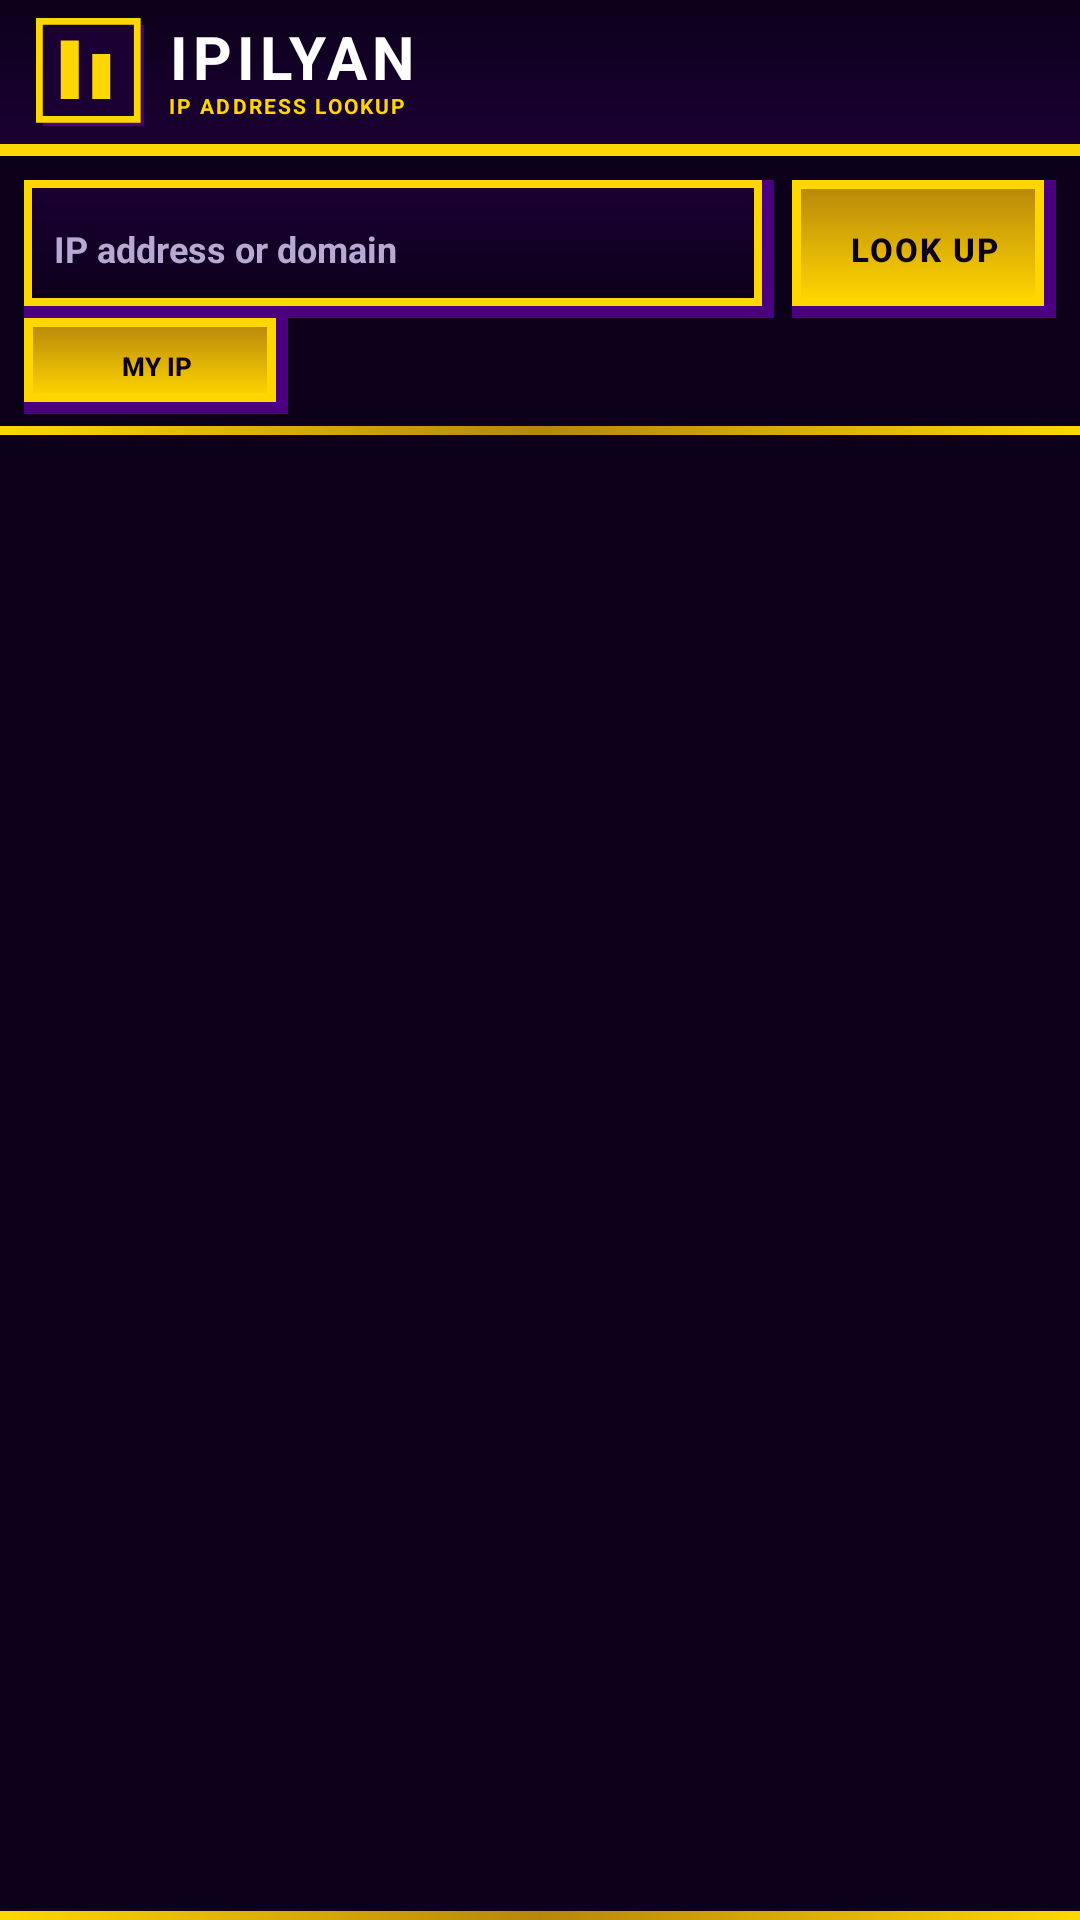

Reconstruct the res/layout file that produces this screen, plus the resources it refers to.
<!-- AndroidManifest.xml: application theme AppTheme -->
<!-- res/layout/activity_main.xml -->
<?xml version="1.0" encoding="utf-8"?>
<LinearLayout xmlns:android="http://schemas.android.com/apk/res/android"
  android:id="@+id/rootLayout"
  android:layout_width="match_parent"
  android:layout_height="match_parent"
  android:orientation="vertical"
  android:background="@color/bg_page"
  android:fitsSystemWindows="true">

  
  <LinearLayout
    android:layout_width="match_parent"
    android:layout_height="wrap_content"
    android:orientation="horizontal"
    android:gravity="center_vertical"
    android:background="@drawable/bg_header"
    android:paddingStart="12dp"
    android:paddingEnd="12dp"
    android:paddingTop="6dp"
    android:paddingBottom="10dp">

    <ImageView
      android:layout_width="36dp"
      android:layout_height="36dp"
      android:src="@drawable/logo_ipilyan"
      android:contentDescription="Logo"/>

    <LinearLayout
      android:layout_width="0dp"
      android:layout_height="wrap_content"
      android:layout_weight="1"
      android:orientation="vertical"
      android:gravity="center_vertical"
      android:paddingStart="8dp">

    <TextView
      android:layout_width="wrap_content"
      android:layout_height="wrap_content"
      android:text="@string/header_title"
      android:textSize="20sp"
      android:textStyle="bold"
      android:textColor="@color/text_white"
      android:letterSpacing="0.08"
      android:includeFontPadding="false"/>

      <TextView
        android:layout_width="wrap_content"
        android:layout_height="wrap_content"
        android:text="@string/header_subtitle"
        android:textSize="7sp"
        android:textStyle="bold"
        android:textColor="@color/text_gold"
        android:textAllCaps="true"
        android:letterSpacing="0.1"
        android:includeFontPadding="false"/>

    </LinearLayout>

  </LinearLayout>

  
  <LinearLayout
    android:layout_width="match_parent"
    android:layout_height="wrap_content"
    android:orientation="horizontal"
    android:paddingHorizontal="8dp"
    android:paddingTop="8dp"
    android:gravity="center_vertical">

    <EditText
      android:id="@+id/etIp"
      android:layout_width="0dp"
      android:layout_height="46dp"
      android:layout_weight="1"
      android:hint="@string/hint_ip"
      android:textSize="12sp"
      android:textStyle="bold"
      android:textColor="@color/text_primary"
      android:textColorHint="@color/text_muted"
      android:background="@drawable/bg_edittext"
      android:paddingHorizontal="10dp"
      android:paddingVertical="0dp"
      android:inputType="text"
      android:imeOptions="actionSearch"
      android:autofillHints=""
      android:fontFamily="sans-serif"/>

    <Button
      android:id="@+id/btnLookup"
      android:layout_width="wrap_content"
      android:layout_height="46dp"
      android:text="@string/btn_lookup"
      android:textSize="11sp"
      android:textStyle="bold"
      android:textColor="@color/text_primary"
      android:background="@drawable/bg_button"
      android:paddingHorizontal="14dp"
      android:letterSpacing="0.06"
      android:textAllCaps="true"
      android:layout_marginStart="6dp"/>

  </LinearLayout>

  
  <LinearLayout
    android:layout_width="match_parent"
    android:layout_height="wrap_content"
    android:orientation="horizontal"
    android:paddingHorizontal="8dp"
    android:paddingBottom="4dp"
    android:gravity="center_vertical">

    <Button
      android:id="@+id/btnMyIp"
      android:layout_width="wrap_content"
      android:layout_height="32dp"
      android:text="@string/btn_my_ip"
      android:textSize="8.5sp"
      android:textStyle="bold"
      android:textColor="@color/text_primary"
      android:background="@drawable/bg_button"
      android:paddingHorizontal="10dp"
      android:textAllCaps="true"/>

    <TextView
      android:id="@+id/tvStatus"
      android:layout_width="0dp"
      android:layout_height="wrap_content"
      android:layout_weight="1"
      android:gravity="end"
      android:paddingStart="6dp"
      android:textSize="10sp"
      android:textStyle="bold"
      android:textColor="@color/text_gold"
      android:textAllCaps="true"
      android:letterSpacing="0.06"
      android:visibility="gone"/>

  </LinearLayout>

  
  <View
    android:layout_width="match_parent"
    android:layout_height="3dp"
    android:background="@drawable/bg_divider"/>

  
    <TextView
      android:id="@+id/tvResultsHeader"
      android:layout_width="match_parent"
      android:layout_height="wrap_content"
      android:gravity="center"
      android:paddingVertical="7dp"
      android:text="RESULTS"
      android:textSize="11sp"
      android:textStyle="bold"
      android:textColor="@color/text_primary"
      android:letterSpacing="0.12"
      android:background="@drawable/bg_label"
      android:visibility="gone"/>

  <View
    android:id="@+id/divider2"
    android:layout_width="match_parent"
    android:layout_height="3dp"
    android:background="@drawable/bg_divider"
    android:visibility="gone"/>

  
  <ScrollView
    android:layout_width="match_parent"
    android:layout_height="0dp"
    android:layout_weight="1"
    android:fillViewport="true">

    <LinearLayout
      android:id="@+id/resultsContainer"
      android:layout_width="match_parent"
      android:layout_height="wrap_content"
      android:orientation="vertical"/>

  </ScrollView>

  
  <View
    android:layout_width="match_parent"
    android:layout_height="3dp"
    android:background="@drawable/bg_divider"/>

</LinearLayout>
<!-- resources referenced by this layout -->
<resources>
  <color name="bg_page">#FF0D001A</color>
  <color name="text_gold">#FFFFD700</color>
  <color name="text_muted">#FFB8A9D4</color>
  <color name="text_primary">#FF0D001A</color>
  <color name="text_white">#FFFFFFFF</color>
  <!-- drawable bg_divider (drawable) -->
  <?xml version="1.0" encoding="utf-8"?>
  <shape xmlns:android="http://schemas.android.com/apk/res/android" android:shape="rectangle">
    <gradient
      android:startColor="#FFFFD700"
      android:centerColor="#FFB8860B"
      android:endColor="#FFFFD700"
      android:angle="0"/>
  </shape>
  <!-- drawable bg_edittext (drawable) -->
  <?xml version="1.0" encoding="utf-8"?>
  <layer-list xmlns:android="http://schemas.android.com/apk/res/android">
    <item>
      <shape android:shape="rectangle">
        <solid android:color="@color/shadow"/>
      </shape>
    </item>
    <item android:right="4dp" android:bottom="4dp">
      <shape android:shape="rectangle">
        <gradient
          android:startColor="#FF0D001A"
          android:endColor="#FF1A0033"
          android:angle="90"/>
        <stroke
          android:width="2.5dp"
          android:color="@color/border"/>
      </shape>
    </item>
  </layer-list>
  <!-- drawable bg_header (drawable) -->
  <?xml version="1.0" encoding="utf-8"?>
  <layer-list xmlns:android="http://schemas.android.com/apk/res/android">
    <item>
      <shape android:shape="rectangle">
        <solid android:color="#FFFFD700"/>
      </shape>
    </item>
    <item android:bottom="4dp">
      <shape android:shape="rectangle">
        <gradient
          android:startColor="@color/bg_header_start"
          android:endColor="@color/bg_header_end"
          android:angle="90"/>
      </shape>
    </item>
  </layer-list>
  <!-- drawable bg_label (drawable) -->
  <?xml version="1.0" encoding="utf-8"?>
  <shape xmlns:android="http://schemas.android.com/apk/res/android" android:shape="rectangle">
    <gradient
      android:startColor="#FFFFD700"
      android:endColor="#FFB8860B"
      android:angle="0"/>
    <stroke
      android:width="2dp"
      android:color="#FFDAA520"/>
  </shape>
  <!-- drawable logo_ipilyan (drawable) -->
  <?xml version="1.0" encoding="utf-8"?>
  <vector xmlns:android="http://schemas.android.com/apk/res/android"
    android:width="48dp"
    android:height="48dp"
    android:viewportWidth="48"
    android:viewportHeight="48">
  
    
    <path
      android:fillColor="#FF4A0080"
      android:pathData="M3,3 L48,3 L48,48 L3,48 Z"/>
  
    
    <path
      android:fillColor="#FF1A0033"
      android:pathData="M1.5,1.5 L45,1.5 L45,45 L1.5,45 Z"/>
  
    
    <path
      android:strokeColor="#FFFFD700"
      android:strokeWidth="3"
      android:fillColor="#00000000"
      android:pathData="M1.5,1.5 L45,1.5 L45,45 L1.5,45 Z"/>
  
    
    <path
      android:fillColor="#FFFFD700"
      android:pathData="M11,10 L19,10 L19,36 L11,36 Z"/>
  
    
    <path
      android:fillColor="#FFFFD700"
      android:pathData="M25,16 L33,16 L33,36 L25,36 Z"/>
  
  </vector>
  <string name="btn_lookup">LOOK UP</string>
  <string name="btn_my_ip">MY IP</string>
  <string name="header_subtitle">IP ADDRESS LOOKUP</string>
  <string name="header_title">IPILYAN</string>
  <string name="hint_ip">IP address or domain</string>
  <style name="AppTheme" parent="Base.AppTheme" />
  <color name="shadow">#FF4A0080</color>
  <color name="border">#FFFFD700</color>
  <color name="bg_header_start">#FF1A0033</color>
  <color name="bg_header_end">#FF0D001A</color>
  <style name="Base.AppTheme" parent="Theme.Material3.DayNight.NoActionBar">
      <item name="android:statusBarColor">@color/bg_black</item>
      <item name="android:navigationBarColor">@color/bg_black</item>
      <item name="android:windowLightStatusBar">false</item>
      <item name="android:windowLightNavigationBar">false</item>
      <item name="android:windowBackground">@color/bg_page</item>
      <item name="android:windowTranslucentStatus">false</item>
      <item name="android:windowTranslucentNavigation">false</item>
    </style>
  <color name="bg_black">#FF0D001A</color>
</resources>
